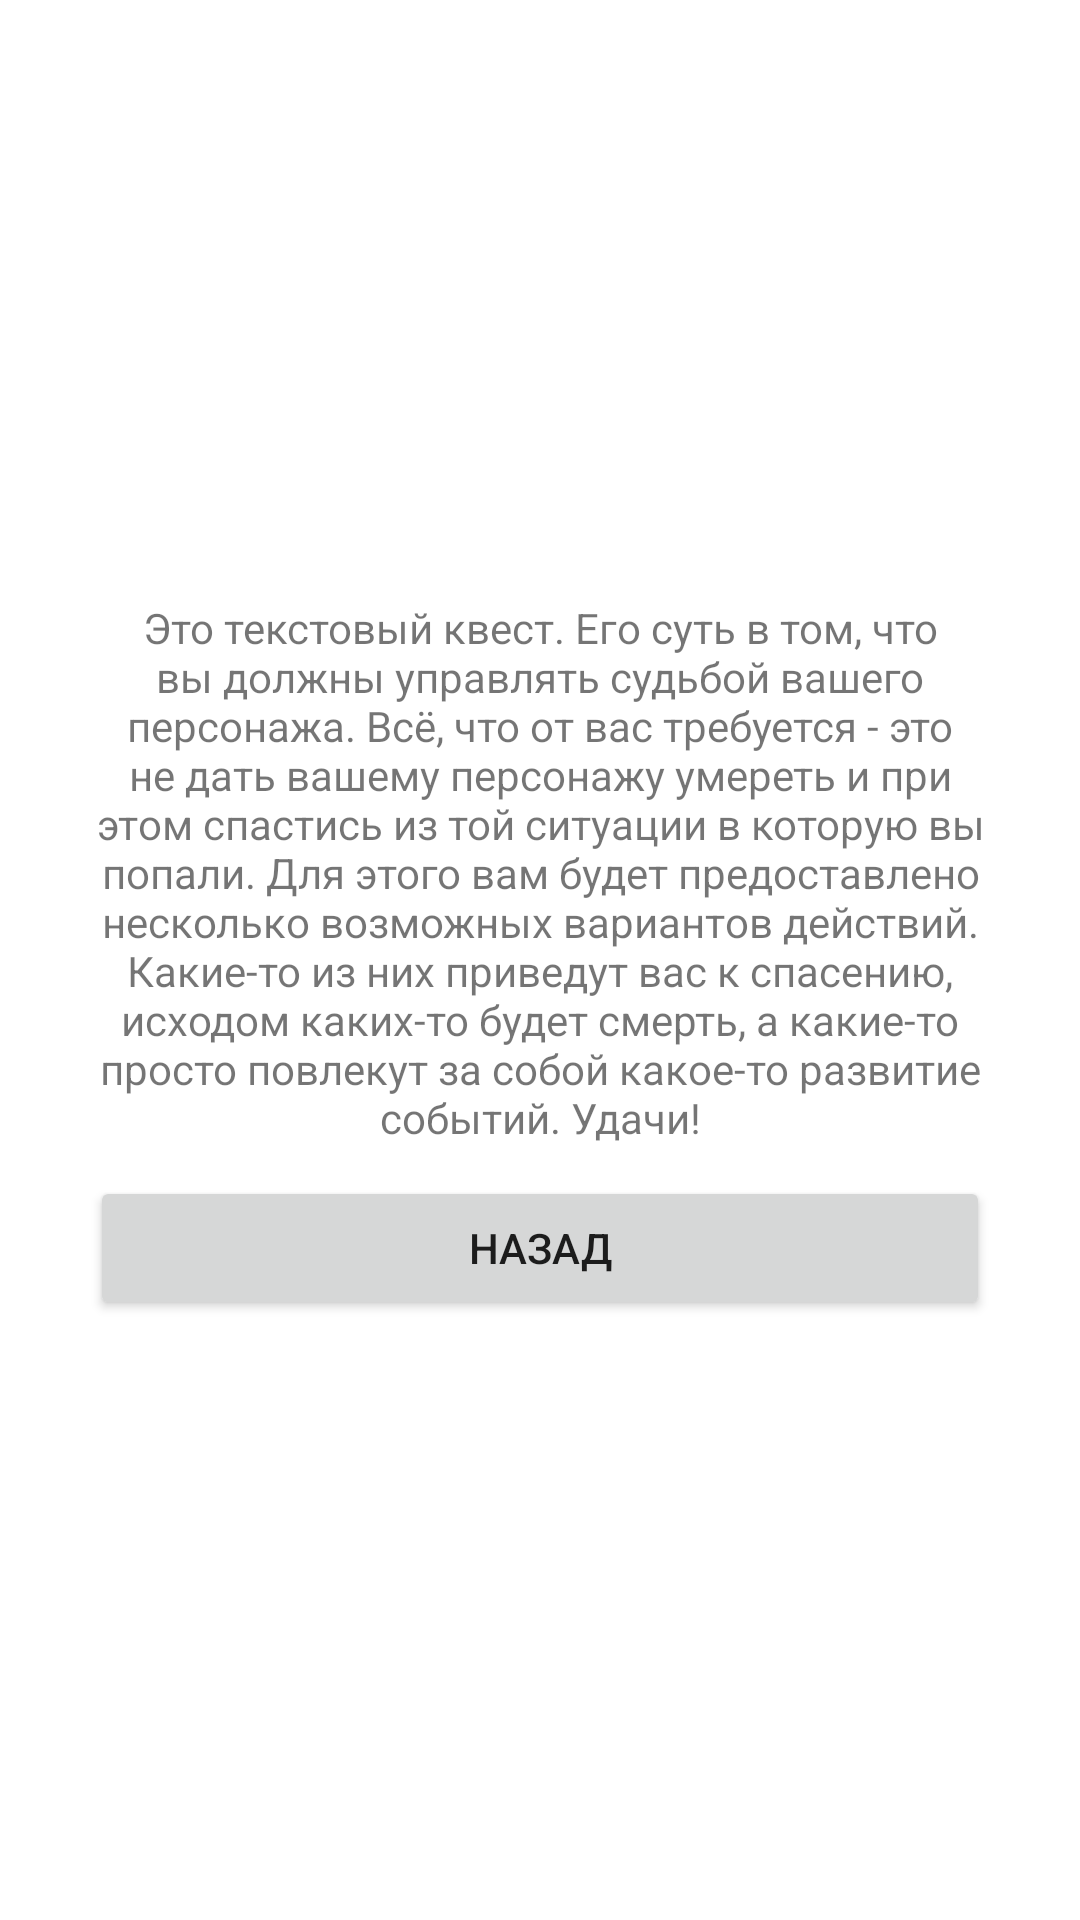

The Android layout XML behind this screen, and the referenced resources:
<!-- AndroidManifest.xml: application theme Theme.Text_quest_mini_project_advanced -->
<!-- res/layout/activity_info.xml -->
<?xml version="1.0" encoding="utf-8"?>
<androidx.constraintlayout.widget.ConstraintLayout
    xmlns:android="http://schemas.android.com/apk/res/android"
    xmlns:app="http://schemas.android.com/apk/res-auto"
    xmlns:tools="http://schemas.android.com/tools"
    android:layout_width="match_parent"
    android:layout_height="match_parent"
    tools:context=".InformationActivity">

    <LinearLayout
        android:layout_width="match_parent"
        android:layout_height="match_parent"
        android:gravity="center"
        android:orientation="vertical">

        <TextView
            android:layout_width="300dp"
            android:layout_height="wrap_content"
            android:text="@string/information"
            android:layout_margin="5dp"
            android:gravity="center"
            android:textAlignment="center"/>
        <Button
            android:layout_width="300dp"
            android:layout_height="wrap_content"
            android:text="@string/back_button_text"
            android:padding="10dp"
            android:layout_margin="5dp"
            android:onClick="get_back_to_menu"/>

    </LinearLayout>

</androidx.constraintlayout.widget.ConstraintLayout>
<!-- resources referenced by this layout -->
<resources>
  <string name="back_button_text">НАЗАД</string>
  <string name="information">
          Это текстовый квест. Его суть в том, что вы должны управлять судьбой вашего персонажа. Всё,
          что от вас требуется - это не дать вашему персонажу умереть и при этом спастись из той
          ситуации в которую вы попали. Для этого вам будет предоставлено несколько возможных
          вариантов действий. Какие-то из них приведут вас к спасению, исходом каких-то будет смерть,
          а какие-то просто повлекут за собой какое-то развитие событий. Удачи!
      </string>
  <style name="Theme.Text_quest_mini_project_advanced" parent="Theme.MaterialComponents.DayNight.DarkActionBar">
          
          <item name="colorPrimary">@color/purple_500</item>
          <item name="colorPrimaryVariant">@color/purple_700</item>
          <item name="colorOnPrimary">@color/white</item>
          
          <item name="colorSecondary">@color/teal_200</item>
          <item name="colorSecondaryVariant">@color/teal_700</item>
          <item name="colorOnSecondary">@color/black</item>
          
          <item name="android:statusBarColor" tools:targetApi="l">?attr/colorPrimaryVariant</item>
          
      </style>
  <!-- not gathered from this repository: default colours our renderer supplied (Android Studio template values) -->
  <color name="purple_500">#FF6200EE</color>
  <color name="purple_700">#FF3700B3</color>
  <color name="teal_200">#FF03DAC5</color>
  <color name="teal_700">#FF018786</color>
  <color name="black">#FF000000</color>
  <color name="white">#FFFFFFFF</color>
</resources>
